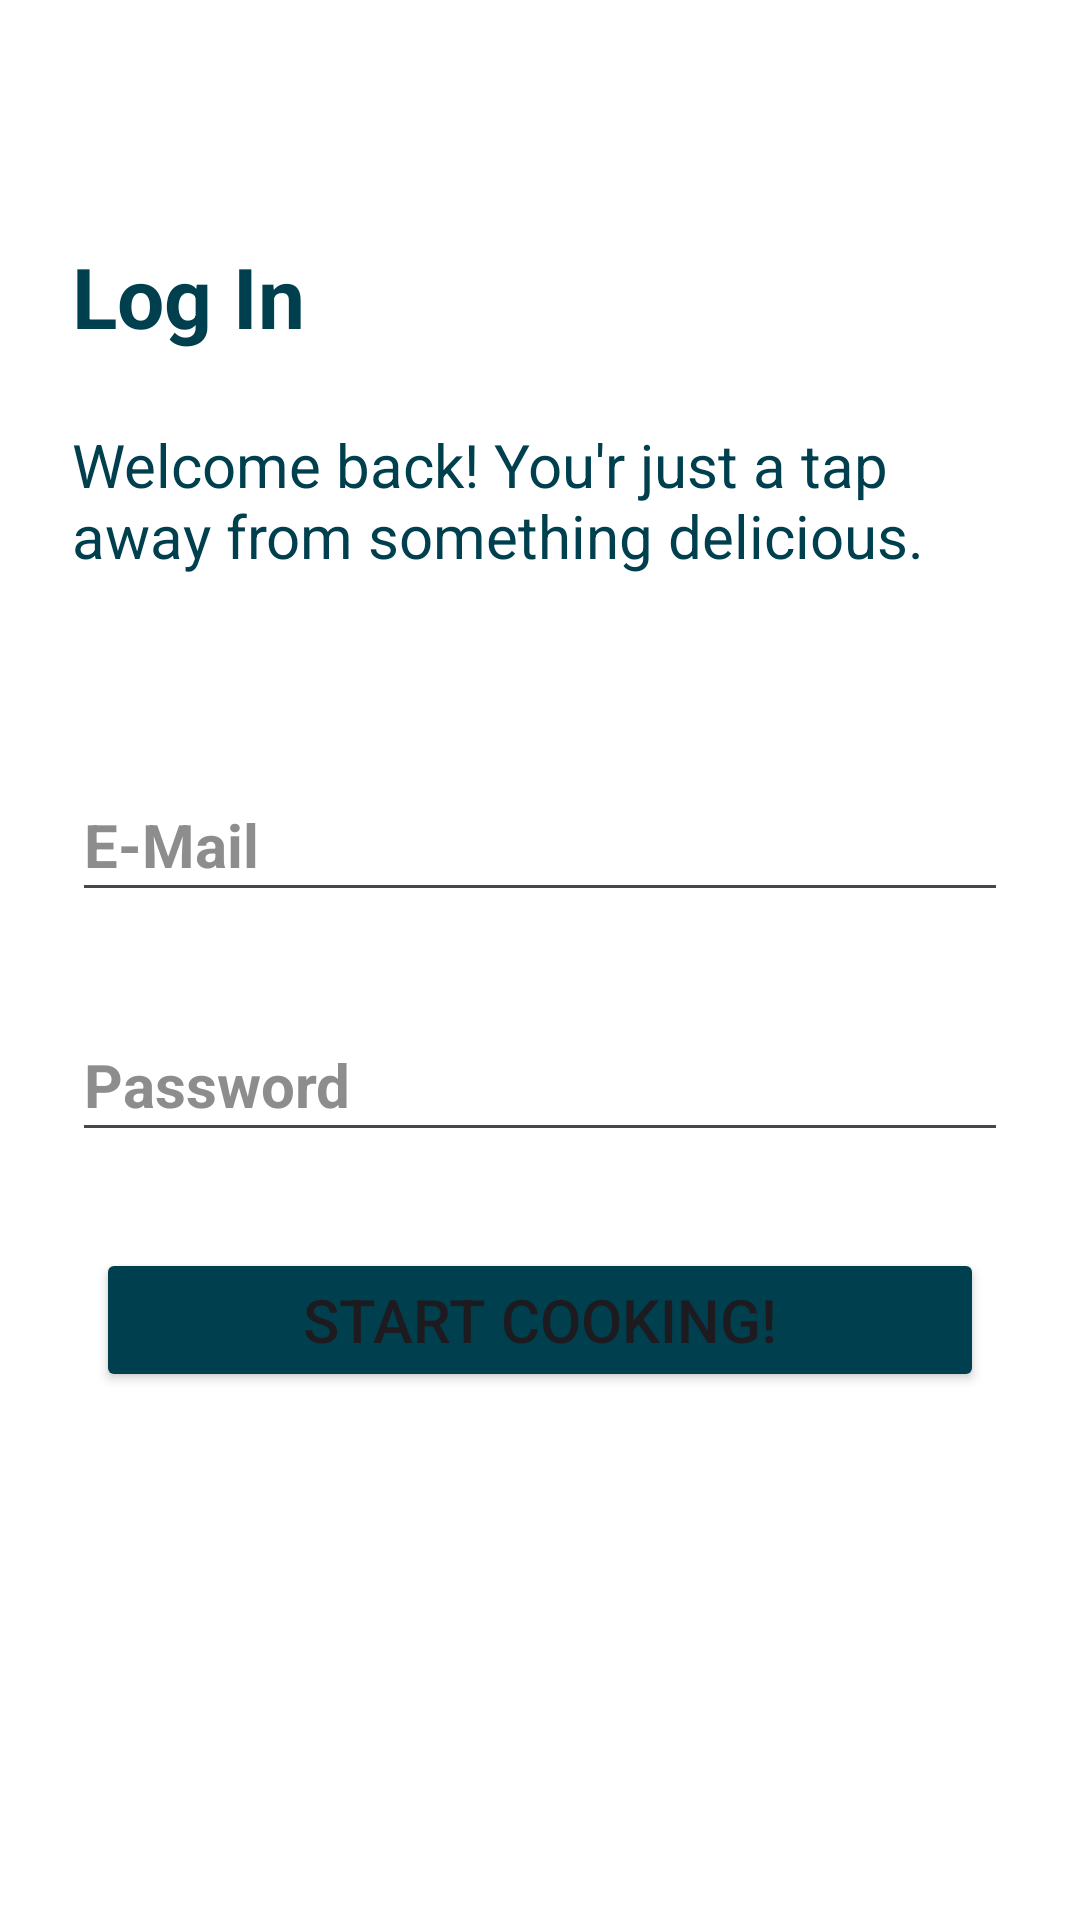

This screen was rendered from an Android layout file. Write that file and the resources it references.
<!-- AndroidManifest.xml: application theme Theme.GourmetGuide -->
<!-- res/layout/fragment_login.xml -->
<?xml version="1.0" encoding="utf-8"?>
<androidx.constraintlayout.widget.ConstraintLayout xmlns:android="http://schemas.android.com/apk/res/android"
    xmlns:app="http://schemas.android.com/apk/res-auto"
    xmlns:tools="http://schemas.android.com/tools"
    android:id="@+id/frameLayout3"
    android:layout_width="match_parent"
    android:layout_height="match_parent"
    android:background="@color/white"
    tools:context=".login.view.LoginFragment">

    <TextView
        android:id="@+id/textView7"
        android:layout_width="wrap_content"
        android:layout_height="wrap_content"
        android:layout_marginStart="24dp"
        android:layout_marginTop="16dp"
        android:text="@string/log_in_no_u"
        android:textColor="@color/primary_color"
        android:textSize="28sp"
        android:textStyle="bold"
        app:layout_constraintStart_toStartOf="parent"
        app:layout_constraintTop_toTopOf="@+id/guideline5" />

    <androidx.constraintlayout.widget.Guideline
        android:id="@+id/guideline5"
        android:layout_width="wrap_content"
        android:layout_height="wrap_content"
        android:orientation="horizontal"
        app:layout_constraintGuide_percent="0.1" />

    <TextView
        android:id="@+id/textView12"
        android:layout_width="0dp"
        android:layout_height="wrap_content"
        android:layout_marginStart="24dp"
        android:layout_marginTop="24dp"
        android:layout_marginEnd="24dp"
        android:text="@string/welcomeback_msg"
        android:textColor="@color/primary_color"
        android:textSize="20sp"
        app:layout_constraintEnd_toEndOf="parent"
        app:layout_constraintStart_toStartOf="parent"
        app:layout_constraintTop_toBottomOf="@+id/textView7" />

    <EditText
        android:id="@+id/email_login"
        android:layout_width="0dp"
        android:layout_height="wrap_content"
        android:layout_marginStart="24dp"
        android:layout_marginTop="64dp"
        android:layout_marginEnd="24dp"
        android:ems="10"
        android:hint="@string/e_mail"
        android:inputType="textEmailAddress"
        android:minHeight="48dp"
        android:textColorHint="#8D8D8D"
        android:textSize="20sp"
        android:textStyle="bold"
        app:layout_constraintEnd_toEndOf="parent"
        app:layout_constraintStart_toStartOf="parent"
        app:layout_constraintTop_toBottomOf="@+id/textView12" />

    <EditText
        android:id="@+id/password_login"
        android:layout_width="0dp"
        android:layout_height="wrap_content"
        android:layout_marginStart="24dp"
        android:layout_marginTop="32dp"
        android:layout_marginEnd="24dp"
        android:ems="10"
        android:hint="@string/password"
        android:inputType="textPassword"
        android:minHeight="48dp"
        android:textColorHint="#FF8D8D8D"
        android:textSize="20sp"
        android:textStyle="bold"
        app:layout_constraintEnd_toEndOf="parent"
        app:layout_constraintHorizontal_bias="0.0"
        app:layout_constraintStart_toStartOf="parent"
        app:layout_constraintTop_toBottomOf="@+id/email_login" />

    <Button
        android:id="@+id/btn_start_cooking"
        android:layout_width="0dp"
        android:layout_height="wrap_content"
        android:layout_marginStart="32dp"
        android:layout_marginTop="32dp"
        android:layout_marginEnd="32dp"
        android:backgroundTint="@color/primary_color"
        android:text="@string/start_cooking"
        android:textSize="20sp"
        app:layout_constraintEnd_toEndOf="parent"
        app:layout_constraintStart_toStartOf="parent"
        app:layout_constraintTop_toBottomOf="@+id/password_login" />


</androidx.constraintlayout.widget.ConstraintLayout>
<!-- resources referenced by this layout -->
<resources>
  <color name="primary_color">#00404E</color>
  <color name="white">#FFFFFFFF</color>
  <string name="e_mail">E-Mail</string>
  <string name="log_in_no_u">Log In</string>
  <string name="password">Password</string>
  <string name="start_cooking">START COOKING!</string>
  <string name="welcomeback_msg">Welcome back! You\'r just a tap away from something delicious.</string>
  <style name="Theme.GourmetGuide" parent="Base.Theme.GourmetGuide" />
  <style name="Base.Theme.GourmetGuide" parent="Theme.Material3.Light.NoActionBar">
          <item name="android:statusBarColor">@color/white</item>
          <item name="android:windowLightStatusBar">true</item>
          <item name="android:navigationBarColor">@color/white</item>
      </style>
</resources>
